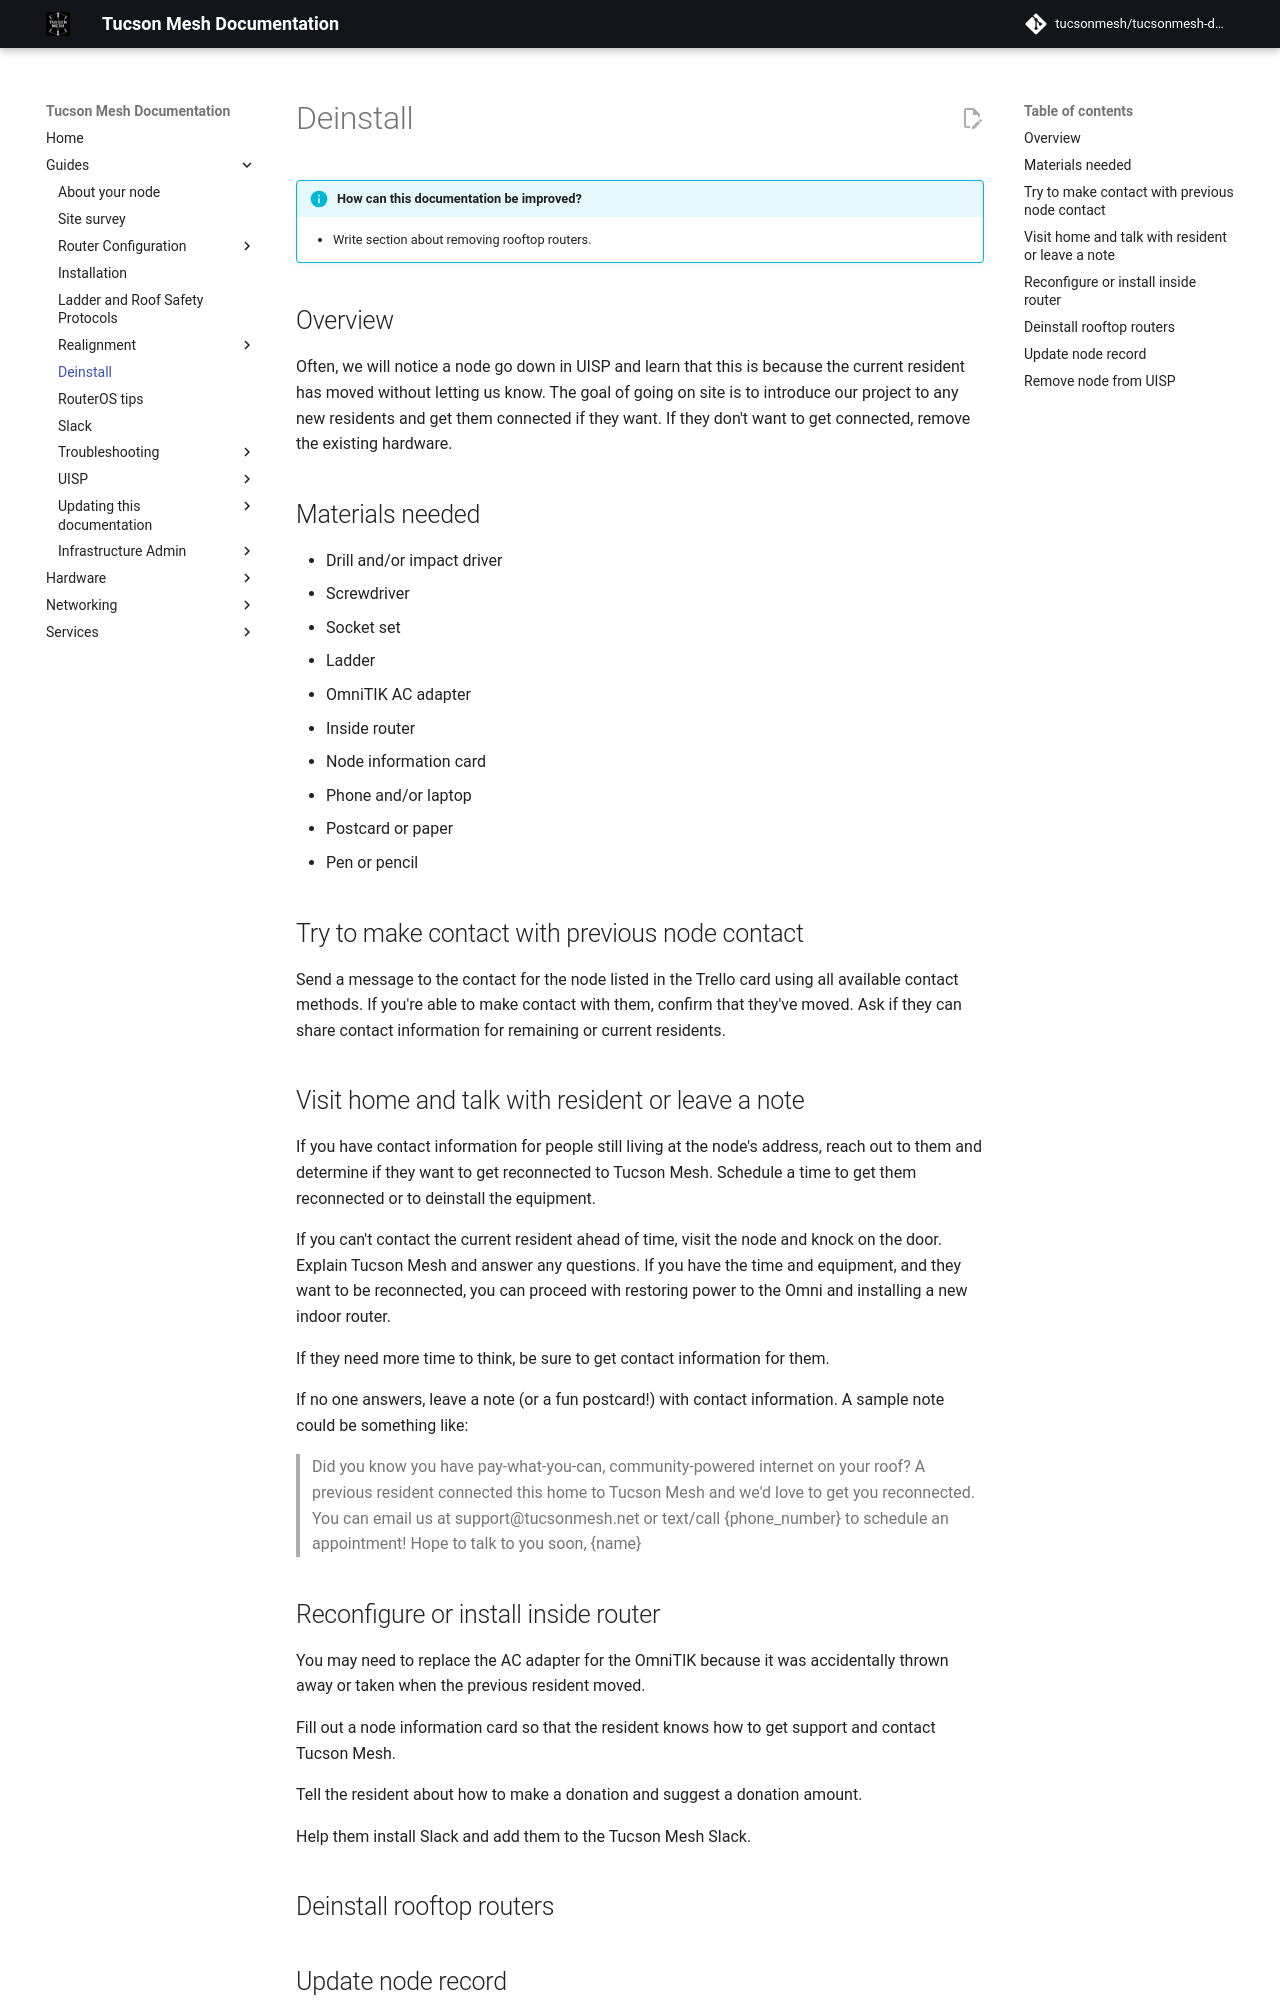

repository: tucsonmesh/tucsonmesh-docs · page: guides/deinstall/index.html · generator: mkdocs

# Deinstall

!!! info "How can this documentation be improved?" 

    - Write section about removing rooftop routers.

## Overview

Often, we will notice a node go down in UISP and learn that this is because the current resident has moved without letting us know. The goal of going on site is to introduce our project to any new residents and get them connected if they want. If they don't want to get connected, remove the existing hardware.

## Materials needed

- Drill and/or impact driver
- Screwdriver
- Socket set
- Ladder
- OmniTIK AC adapter
- Inside router
- Node information card
- Phone and/or laptop
- Postcard or paper
- Pen or pencil

## Try to make contact with previous node contact

Send a message to the contact for the node listed in the Trello card using all available contact methods. If you're able to make contact with them, confirm that they've moved. Ask if they can share contact information for remaining or current residents.

## Visit home and talk with resident or leave a note

If you have contact information for people still living at the node's address, reach out to them and determine if they want to get reconnected to Tucson Mesh. Schedule a time to get them reconnected or to deinstall the equipment.

If you can't contact the current resident ahead of time, visit the node and knock on the door. Explain Tucson Mesh and answer any questions. If you have the time and equipment, and they want to be reconnected, you can proceed with restoring power to the Omni and installing a new indoor router.

If they need more time to think, be sure to get contact information for them.

If no one answers, leave a note (or a fun postcard!) with contact information. A sample note could be something like:

> Did you know you have pay-what-you-can, community-powered internet on your roof? A previous resident connected this home to Tucson Mesh and we'd love to get you reconnected. You can email us at support@tucsonmesh.net or text/call {phone_number} to schedule an appointment! Hope to talk to you soon, {name}
